pico-8 play session: hold ← + tap ❎, after a click and taps of 🅾, ❎, 🅾+❎, 🅾 in the second before t = 0

[t = 1 s] hold ← ~1s, tap ❎ ~2×
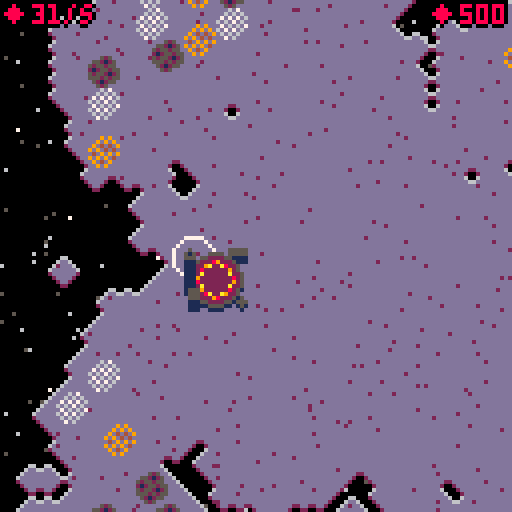
[t = 2 s] hold ← ~2s, tap ❎ ~4×
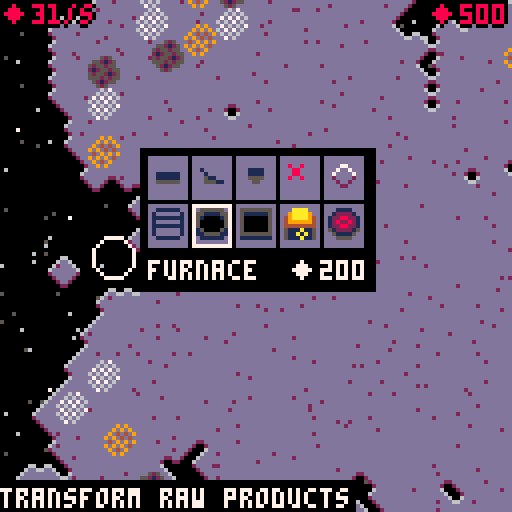
[t = 4 s] hold ← ~4s, tap ❎ ~7×
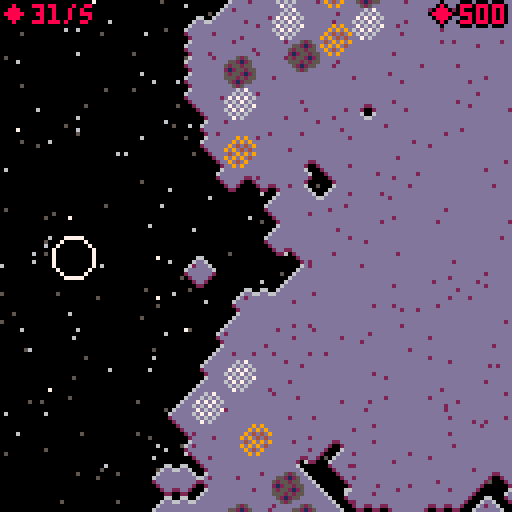
[t = 6 s] hold ← ~6s, tap ❎ ~10×
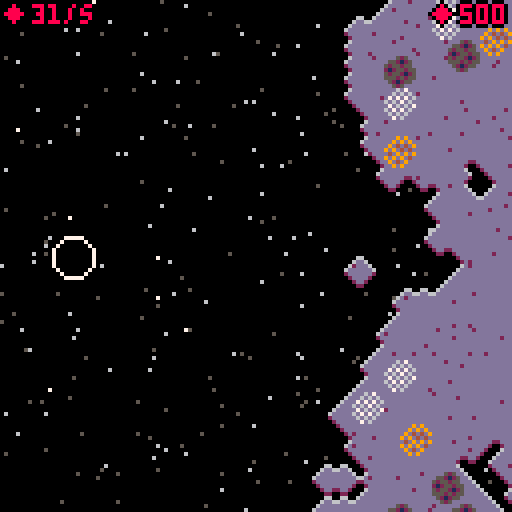
[t = 8 s] hold ← ~8s, tap ❎ ~14×
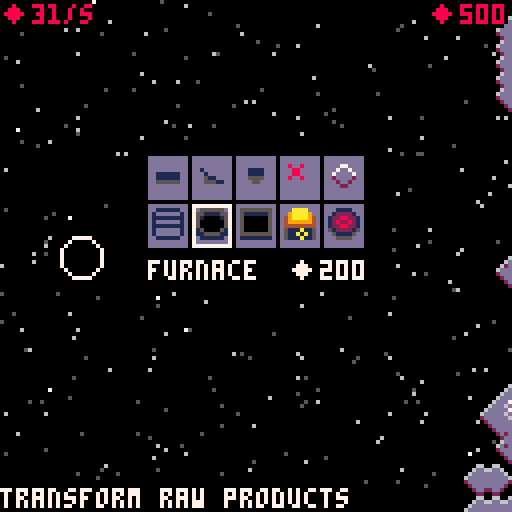

pico-8 cartridge
version 15
__lua__
--defacto
--by nusan
levelsx,levelsy,inventx,inventy,recipeindex=128,64,1,2,1
cheat,wantcheat,usemusic=false,false,true

function bignum(v1,v2)
	return shr(v1,16)+(v2 and v2 or 0)
end

stars,rando,tconv,tinser,tbridge,tminer,tmcopper,tmiron,tmoil,tfurn,tfact,tlauncher,tfield,tspace,tdel,tlargedel,textradel,tground,tselling={},{},{t=6,s="conveyor",desc="transport products",cost=bignum(5),form=true,rebuild=true},{t=10,s="inserter",desc="pick/drop products",cost=bignum(10),form=true,rebuild=true},{t=26,s="bridge",desc="go over conveyors",cost=bignum(40),form=true,rebuild=true},{t=15,s="miner",desc="exploit raw fields",cost=bignum(60),size=2},{t=50,s="miner",cost=bignum(60),size=2},{t=52,s="miner",cost=bignum(60),size=2},{t=54,s="miner",cost=bignum(60),size=2},{t=55,s="furnace",desc="transform raw products",cost=bignum(200),size=2},{t=56,s="factory",desc="combine products using recipes",cost=bignum(500),size=2},{t=84,s="launcher",desc="send rockets into space",cost=bignum(30784,381),size=4},{t=79,s="field",cost=bignum(60),size=2},{t=0,s="space"},{t=32,s="delete"},{t=32,s="delete",size=2},{t=32,s="delete",size=4},{t=32,s="ground",cost=0},{t=80,s="seller",desc="trade products against money",cost=bignum(300),size=4}
tools={{tconv,tinser,tbridge,tdel,tground},{tminer,tfurn,tfact,tselling,tlauncher}}
curtool=tools[inventy][inventx]

products={{s="oil",f=14,p=bignum(1)},{s="darkblue",p=bignum(1)},{s="articial brains",p=bignum(11160,2.5)},{s="chemical",p=bignum(100)},
					{s="raw copper",f=9,p=bignum(1)},{s="grey",p=bignum(10)},{s="raw iron",f=7,p=bignum(1)},{s="iron plates",p=bignum(5)},
					{s="advanced circuits",p=bignum(1250)},{s="copper plates",p=bignum(5)},{s="robots",p=bignum(16960,15)},{s="basic circuits",p=bignum(100)},
				  {s="processing units",p=bignum(15000)},{s="dirt",p=bignum(10)},{s="refined oil",p=bignum(5)},{s="synthetic skin",p=bignum(10000)},{s="rockets",p=bignum(30784,381)}}

recgreen,recred,recchemical,recblue,recskin,recbrain,recrobot,recrocket={output=11, spr=57, dur=1, p=bignum(1000), input={{9,2},{7,2}}},{output=8, spr=58, dur=4, p=bignum(20000), input={{11,2},{9,4},{14,4}}},{output=3, spr=60, dur=2, p=bignum(17232,0.5), input={{6,3},{14,3}}},{output=12, spr=59, dur=6, p=bignum(27232,0.5), input={{8,2},{7,6},{14,6},{3,4}}},{output=15, spr=61, dur=5, p=bignum(17232,0.5), input={{11,4},{8,1},{3,4}}},{output=2, spr=62, dur=4, p=bignum(13568,12), input={{8,4},{12,2}}},{output=10, spr=63, dur=10, p=bignum(19264,76), input={{15,3},{2,1},{11,4}}},{output=16, spr=100, dur=60, p=0, input={{10,5},{0,9},{9,6},{7,6}}}
recipes,parts={recgreen,recred,recblue,recchemical,recskin,recbrain,recrobot},{}

function addpart(txt,xx,yy,cc,dd)
	local vvx,vvy=rnd()-.5,rnd()-.5
	local sv=1/sqrt(vvx*vvx+vvy*vvy)
	add(parts, {t=txt,x=xx*4,y=yy*4,vx=vvx*sv,vy=vvy*sv,c=cc and cc or 8,d=dd and dd or 10})
end

function getdata(i,j)
	if i<0 or j<0 or i>levelsx-1 or j>levelsy-1 then
		return nil
	end
	return data[i+j*levelsx]
end

function setdata(i,j,v)
	if i<0 or j<0 or i>levelsx-1 or j>levelsy-1 then
		return
	end
	data[i+j*levelsx] = v
end

function getcoord(x,y)
	return flr(x/4),flr(y/4)
end

function island(i,j)
	return fget(mget(i,j),0)
end

function badd(b)
	return b and 1 or 0
end

function basicdraw(s,d,x,y)
 	local size = fget(s,1) and badd(fget(s,5))+1 or 0.5
	spr(s,x,y,size,size)
end

function conveypal(d)
	local c,co,cpal = d.item,d.count,d.act and pali or palo
	palt(13,true)
	pal(2,5)
	pal(cpal[1], co>0 and c or 1)
	for p=2,8 do
		pal(cpal[p], co>=p and c or 1)
	end
end

function conveydraw(s,d,x,y)
	conveypal(d)
	if(d.t==tbridge) y-=1
	if d.corner!=nil and d.corner then
		s+=16
	end
	spr(s,x-1,y-1,0.75,0.875)
	if convedit then -- and not (d.item>=0 or d.count>0) then
		--if abs(px-x-2)+abs(py-y-2)<12 or d.corner then
		if d.corner then --and d.corner then
			spr(s%16+32,x,y,0.625,0.625)
		end
		--end
	end
	pal()
end

function inserdraw(s,d,x,y)
	local c,co,cpal = d.item,d.count,d.act and pali or palo
	local notempty = c>=0 or co>0
	palt(13,true)
	pal(2,5)
	pal(cpal[1], notempty and c or 1)
	pal(cpal[2], (co>=2 or notempty) and c or 1)
	for p=3,8 do
		pal(cpal[p], co>=p and c or 1)
	end
	spr(s,x-1,y-1,0.75,0.875)
	pal()
end

function furnacedraw(s,d,x,y)
	local a,b=3,4
	if(d.act and slowflip) a,b=4,3
	if d.item>=0 and products[d.item+1].f then
		pal(a,d.item)
		pal(b,products[d.item+1].f)
	else
		pal(a,0)
		pal(b,0)
	end
	spr(s,x,y)
	pal()
	--pal(3,3)
	--pal(4,4)
end

function factorydraw(s,d,x,y)
	local a,b=9,4
	if(d.act and slowflip) a,b=4,9
	pal(a,d.counts[1]>0 and d.recipe.input[1][1] or 0)
	pal(b,d.counts[2]>0 and d.recipe.input[2][1] or 0)
	local rc=d.recipe and #d.recipe.input or 0
	if(rc>2) pal(6,d.counts[3]>0 and d.recipe.input[3][1] or 0)
	if(rc>3) pal(7,d.counts[4]>0 and d.recipe.input[4][1] or 0)
	spr(s,x,y)
	--[[pal(9,9)
	pal(4,4)
	pal(6,6)
	pal(7,7)
	]]--
	pal()
end

function minerdraw(s,d,x,y)
	spr(s,x,y)
	local h = d.act and y+1+abs(2.5-(upframe/8)%5) or y+2
	rect(x,h,x+7,h+3,1)
end

function basicget(e,i,vmax)
	if i<0 or e.item==i then
		local q=min(vmax,flr(e.count/2+0.5))
		if e.wait!=nil then
			if q>0 then
				q,e.wait=0,nil
			end
		else
			if e.count==1 then
				e.wait=true
			end
		end
		e.count-=q
		e.act=true
		return q,e.item
	end
	return 0,0
end

function basicadd(e,i,value,b)
	if e.t==tfurn and (b.t==tconv or i<0 or not products[i+1].f) then
		return 0,0
	end
	local q = 0
	if i==e.item or e.item<0 then
		q=min(e.cmax,e.count+value)-e.count
		if q>0 then
			e.count+=q
			e.item,e.act=i,true
		end
	end
	return q
end

function sellingadd(e,i,value,b)
	if b.t!=tconv then
		local v=products[i+1].p*value
		addmoney(v)
		--sfx(flr(rnd(3))+7,3)
		addpart("+"..getscoretext(v),e.x,e.y,11,10)
		return value
	end
	return 0
end

function furnaceget(e,i,vmax)
	if e.item>=0 then
		local ot=products[e.item+1].f
		if ot!=nil and i<0 or ot==i then
			local q=min(vmax,e.count)
			e.count-=q
			return q,ot
		end
	end
	return 0,0
end

function factoryadd(e,i,value,b)
	local q = 0
	if b.t!=tconv and e.recipe!=nil then
		for r=1,#e.recipe.input do
			if e.recipe.input[r][1]==i then
				q=min(e.cmax,e.counts[r]+value)-e.counts[r]
				if q>0 then
					e.counts[r]+=q
				end
				break
			end
		end
	end
	return q
end

function factoryget(e,i,vmax)
	if e.recipe!=nil then
		local ot=e.recipe.output
		if i<0 or ot==i then
			local q=min(vmax,e.count)
			e.count-=q
			return q,ot
		end
	end
	return 0,0
end

function nodrop() return 0 end
function noget() return 0,0 end

function initent(i,j)
	local nent=nil
	local s = mget(i,j)
	if fget(s,3) then
		nent,needprod={x=i,y=j,size=1,spr=s,item=-1,draw=basicdraw,canadd=nodrop,count=0},false
		if s==50 or s==52 or s==54 then
			needprod,nent.prod,nent.item,nent.cmax,nent.t,nent.draw,nent.d,nent.canget=true,12,s==50 and 4 or badd(s==52)*6,24,s==50 and tmcopper or (s==52 and tmiron or tmoil),minerdraw,nodrop,basicget
		elseif s==49 or s==51 or s==53 then
			nent.count,nent.t,nent.mine=nil,tfield,s==49 and tmcopper or (s==51 and tmiron or tmoil)
		elseif s==84 then
			needprod,nent.cmax,nent.t,nent.draw,nent.canadd,nent.canget,nent.recipe,nent.counts,nent.timer,nent.prod,nent.tick=true,9,tlauncher,basicdraw,factoryadd,noget,recrocket,{0,0,0,0},0,0,0
			add(uplaunch,nent)
		elseif s==55 then
			needprod,nent.cmax,nent.t,nent.draw,nent.canadd,nent.canget,nent.prod=true,16,tfurn,furnacedraw,basicadd,furnaceget,0
		elseif s>55 and s<64 then
			needprod,nent.cmax,nent.t,nent.draw,nent.canadd,nent.canget,nent.recipe,nent.counts,nent.prod,nent.tick=true,6,tfact,factorydraw,factoryadd,factoryget,s>56 and recipes[s-56] or nil,{0,0,0,0},0,0
		elseif s==80 then
			needprod,nent.cmax,nent.t,nent.draw,nent.canadd,nent.canget,nent.prod=true,20,tselling,basicdraw,sellingadd,noget,0
		elseif s>5 and s<14 then
			nent.cmax,nent.canget=8,basicget
			if s<10 then
				nent.t,nent.corner,nent.draw,nent.canadd=tconv,true,conveydraw,basicadd
			else
 				nent.t,nent.draw=tinser,inserdraw
			end
			add(s%2==1 and upreg or upinv, nent)
		elseif s>25 and s<30 then
			nent.cmax,nent.t,nent.draw,nent.canget=8,tbridge,conveydraw,basicget
			add(s%2==1 and upreg or upinv, nent)
			add(upbridge,nent)
		else
			nent.count=nil
		end
		if(nent.t and nent.t.size) nent.size=nent.t.size
		if(needprod) add(upprod,nent)
		add(grent,nent)
		if nent.size then
			for ui=0,nent.size-1 do
				for uj=0,nent.size-1 do
					if ui+uj>0 then
						mset(i+ui,j+uj,16)
					end
					setdata(i+ui,j+uj,nent)
				end
			end
		else
			setdata(i,j,nent)
		end
	end
	return nent
end

function initpickdrop(e)
	if e==nil then
		return
	end

	local picker,s,i,j={{s=10,x=-1,y=0},{s=11,x=1,y=0},{s=12,x=0,y=-1},{s=13,x=0,y=1}},e.spr,e.x,e.y
	for p in all(picker) do --conveyor
		local isbridge=((s-16)==p.s)
		local dist=isbridge and 2 or 1
		if s==p.s or isbridge then
			local pickloc = getdata(i+p.x*dist,j+p.y*dist)
			if pickloc and pickloc.count then
				e.pick = pickloc
			end
		end
		if s==p.s or (s+4)==p.s or isbridge then --conveyor, inserter, bridge
			local droploc = getdata(i-p.x*dist,j-p.y*dist)
			if droploc and droploc.count then
				e.drop = droploc
				if e.spr == droploc.spr then
					if droploc.corner then
						droploc.corner=false
					end
				end
			end
		end
	end
end

function sort(t,fromend,side)
	local loop,st,en,step = true,1,#t-1,1
	if(fromend) st,en,step=#t-1,1,-1
	while loop do
		loop = false
		for i=st,en,step do
			local t1,t2 = t[i],t[i+1]
			local c1=t1.x-t2.x
			if c1*side>0 then
				t[i],t[i+1],loop = t2,t1,true
			elseif c1==0 and (t1.y-t2.y)*side>0 then
				t[i],t[i+1],loop = t2,t1,true
			end
		end
	end
end

function screenup(i,j)
	local s = mget(i,j)
	if not island(i,j) then
		local up,down,left,right = island(i,j-1),island(i,j+1),island(i-1,j),island(i+1,j)
		local count = badd(up) + badd(down) + badd(left) + badd(right)
		if count < 3 then
			if up then
				s = down and 36 or (left and 1 or (right and 3 or 2))
			elseif down then
				s = left and 33 or (right and 35 or 34)
			else
				s = left and (right and 37 or 17) or badd(right)*19
			end
		elseif count ==3 then
			s = down and (up and (left and 20 or 5) or 21) or 4
		else
			s = 32
		end
	end
	mset(i,j,s)
end

function uppickdrop(b)
	for e in all(b) do
		e.act=false
	end
	for e in all(b) do
		if e.drop!=nil then
			if e.count!=nil and e.count==0 then
				e.item=-1
			end
			if e.count>0 then
				local q=e.drop.canadd(e.drop,e.item,e.count,e)
				if q>0 then
					e.count-=q
					e.act=true
				end
			end
		end

		if e.pick!=nil then
			local mq=min(e.cmax,e.count+(e.t==tbridge and 4 or 1))-e.count
			if mq>0 then
				local q,it=e.pick.canget(e.pick,e.item,mq)
				if q>0 then
					e.count+=q
					e.item,e.act=it,true
				end
			end
		end
	end
end

-- noise

function noise(sx,sy,startscale,scalemod,featstep)

	local n = {}
	for i=0,sx do
		n[i] = {}
		for j=0,sy do
			n[i][j] = 0.5
		end
	end

	local step,scale = sx,startscale
	while step>1 do
		local cscal = scale
		if(step == featstep) cscal = 1
		for i=0,sx-1,step do
			for j=0,sy-1,step do
				local c1 = n[i][j]
				n[i+step/2][j],n[i][j+step/2] = (c1+n[i+step][j])*0.5 + (rnd()-0.5)*cscal,(c1+n[i][j+step])*0.5 + (rnd()-0.5)*cscal
			end
		end
		for i=0,sx-1,step do
			for j=0,sy-1,step do
				n[i+step/2][j+step/2] = (n[i][j]+n[i+step][j]+n[i][j+step]+n[i+step][j+step])*0.25 + (rnd()-0.5)*cscal
			end
		end
		step /= 2
		scale *= scalemod
	end
	return n
end

function findplace(id,count)
	local maxcount=5000
	while count>0 and maxcount>0 do
		local ra,d=rnd(),rnd()*10
		local ca,sa=cos(ra),sin(ra)
		local x,y=levelsx/2+ca*(16+d),levelsy/2+sa*(16+d)
		if mget(x,y)==32 and mget(x+1,y)==32 and mget(x,y+1)==32 and mget(x+1,y+1)==32 then
			mset(x,y,id)
			mset(x+1,y,16)
			mset(x,y+1,16)
			mset(x+1,y+1,16)
			count-=1
		end
		maxcount-=1
	end

end

function createemptylevel()

	cleandata()

	memset(0x1000,0,0x2000)

	local cur,cur2 = noise(levelsy,levelsy,0.9,0.7,levelsy),noise(levelsy,levelsy,0.9,0.4,16)
	for i=0,levelsy-1 do
		for j=0,levelsy-1 do
			local dist = max((abs(i/levelsy - 0.5) * 2), (abs(j/levelsy - 0.5) * 2))
			mset(i+32,j,(abs(cur[i][j] - cur2[i][j])*4 - dist*dist*dist*4)>0 and 32 or 0) -- ground
		end
	end

	findplace(49,10)
	findplace(51,10)
	findplace(53,10)

	startmap(true,false)
end

onemillion=bignum(16960,15)
function addmoney(m)
	statmoney+=m
	if(cheat) return
	local neg=m<0 and -1 or 1
	money1+=neg*(abs(m)%onemillion)
	money2+=neg*((abs(m)/1000)/1000)
	if money1>=onemillion then
		money1-=onemillion
		money2+=shr(1,16)
	end
	if money1<0 and money2>0 then
		money1+=onemillion
		money2-=shr(1,16)
	end
end

function hasmoney(m)
	if(cheat) return true
	local mil=(m/1000)/1000
	return money2>mil or (money2>=mil and money1>=m%onemillion)
end

function getscoretext(val)
    local s,v = "",abs(val)
    repeat
      s = shl(v % 0x0.000a, 16)..s
      v /= 10
    until (v==0)
    if (val<0)  s = "-"..s
    return s
 end

function cleandata()
	data,grent,upprod,upreg,upinv,upbridge,uplaunch,curpal,frame,upframe,backpaste,recipeelement,laststatmoney,stats={},{},{},{},{},{},{},0,0,0,false,nil,0,{}
end

function startmap(clean,load)

	cleandata()

	if clean then
		if load then
			money1,money2,statmoney,cheat=dget(1),dget(2),0,dget(3)==1
		else
			money1,money2,statmoney,cheat=0,0,0,wantcheat
			addmoney(bignum(500))
		end
	end

	-- create entities
	for i=0,levelsx-1 do
		for j=0,levelsy-1 do
			initent(i,j)
		end
	end
	for e in all(grent) do
		initpickdrop(e)
	end

	-- invert array that need to be traversed backward
	local tmpinv={}
	for e=#upinv,1,-1 do
		add(tmpinv,upinv[e])
	end
	upinv=tmpinv

	sort(upbridge,false,1)

	-- call screen up on everything
	for i=0,levelsx-1 do
		for j=0,levelsy-1 do
			screenup(i,j)
		end
	end

	if clean then
		px,py=levelsx*2-22,levelsy*2-2
		cx,cy,lastmx,lastmy=px-64,py-64,stat(32),stat(33)
	end
end

function _init()

	cartdata("nusan_defacto")
	menuelem=dget(0)*2
	if(usemusic) music(0,500)

	poke(0x5f2d, 1)

	menuitem(1, "help", function() openhelp,helpy=true,0 end)
	--menuitem(1, "restart sim", function() startmap(false,false) end)
	menuitem(2, "new map", createemptylevel)
	menuitem(3, "load", function() if dget(0)==1 then reload() startmap(true,true) end end)
	menuitem(4, "save", function() dset(0,1) dset(1,money1) dset(2,money2) dset(3,badd(cheat)) cstore() end)
	menuitem(5, "toggle music", function() usemusic = not usemusic music(usemusic and 0 or -1,500) end)

	for i=1,300 do
		add(stars,{x=rnd(128),y=rnd(128),c=rnd(100)>96 and 7 or rnd(2)+5})
	end

	for i=0,1023 do
		rando[i]=rnd(100)>60 and rnd(16) or 0
	end
	cx,cy,px,py=0,0,0,0
	cleandata()
end

function build(enttype,ni,nj,show,sprite)
	if enttype.cost then
		addmoney(-enttype.cost)
		if show and enttype.t!=32 then addpart("-"..getscoretext(enttype.cost),ni,nj) sfx(flr(rnd(3)+1),2) end
	end
	if enttype==tconv or enttype==tinser or enttype==tbridge then
		sprite+=lastdir
	end

	if enttype.size then
		for ui=0,enttype.size-1 do
			for uj=0,enttype.size-1 do
				mset(ni+ui,nj+uj,enttype.t==32 and 32 or 16)
			end
		end
	end
	mset(ni,nj,sprite)

	local size,nent=enttype.size and enttype.size or 1,initent(ni,nj)
	if nent!=nil then
		initpickdrop(nent)
	end
	for ui=-2,size+1 do
		for uj=-2,size+1 do
			screenup(ni+ui,nj+uj)
			initpickdrop(getdata(ni+ui,nj+uj))
		end
	end

	sort(upreg,true,1)
	sort(upbridge,false,1)
	sort(uplaunch,false,1)
	sort(upinv,true,-1)
	backpaste=false
end

function destroy(previous,enttype,ni,nj,show)
	addmoney(previous.t.cost)
	if(previous.recipe) addmoney(previous.recipe.p)
	if show then addpart("+"..getscoretext(previous.t.cost),ni,nj,11) sfx(4) end

	setdata(ni,nj,nil)
	if enttype.size!=nil then
		for ui=0,enttype.size-1 do
			for uj=0,enttype.size-1 do
				setdata(ni+ui,nj+uj,nil)
			end
		end
	end

	for dd=1,6 do
		del(({grent,upprod,upreg,upinv,upbridge,uplaunch})[dd],previous)
	end
	--[[
	del(grent,previous)
	del(upprod,previous)
	del(upreg,previous)
	del(upinv,previous)
	del(upbridge,previous)
	del(uplaunch,previous)
	]]
	if previous.corner!=nil then
		if previous.drop!=nil and previous.drop.corner!=nil then
			if previous.drop.spr==previous.spr then
				previous.drop.corner=true
			end
		end
	end

	local size=enttype.size and enttype.size or 1
	for ui=-2,size+1 do
		for uj=-2,size+1 do
			local e=getdata(ni+ui,nj+uj)
			if e!=nil and previous!=nil then
				if(e.drop==previous) e.drop=nil
				if(e.pick==previous) e.pick=nil
			end
		end
	end

	local btype=enttype.t
	if previous.draw==minerdraw then
		enttype,btype=tfield,previous.spr-1
		addmoney(tfield.cost)
	end
	build(enttype,ni,nj,false,btype)
	backpaste=false
end

lasti,lastj,lastmx,lastmy,lastmb1,lastmb2,last4,last5,press,openmenu,openinvent,showinventcursor,openrecipe,recipeelement,lastdir,openhelp,helpy=-100,-100,-100,-100,false,false,false,false,false,true,false,false,false,nil,0,false,0

function trybuild(enttype,i,j,canreb)
	if stat(0)>2020 then
		return
	end
	local marge = enttype.size==nil and 1 or enttype.size
	if i>0 and j>0 and i<levelsx-marge and j<levelsy-marge then
		local previous=getdata(i,j)
		if enttype.t==15 then
			if previous!=nil and previous.mine then
				if hasmoney(enttype.cost) then
					destroy(previous,enttype,previous.x,previous.y,false)
					build(previous.mine,previous.x,previous.y,true,previous.mine.t)
				else
					sfx(6)
				end
			end
		else
			if enttype.size!=nil then
				for ui=0,enttype.size-1 do
					for uj=0,enttype.size-1 do
						if(previous==nil) previous=getdata(i+ui,j+uj)
					end
				end
			end
			if previous!=nil then
				if canreb and previous.t.rebuild!=nil and previous.t==enttype then
					destroy(previous,enttype,i,j,false)
				else
					sfx(6)
				end
			else
				if hasmoney(enttype.cost) then
					build(enttype,i,j,true,enttype.t)
				else
					sfx(6)
				end
			end
		end
	end
end

function _update()

	mx,my=stat(32),stat(33)

	local mb1,mb2,b4,b5=band(stat(34),1)>0,band(stat(34),2)>0,btn(4),btn(5)
	press=mb1 or b4
	local press2,waspress,waspress2 = mb2 or b5,lastmb1 or last4,lastmb2 or last5
	local pressframe=press and not waspress

	if openmenu then
		local mcount,prevelem=2+dget(0),menuelem
		if(btnp(2)) menuelem = (menuelem+(mcount-1))%mcount
		if(btnp(3)) menuelem = (menuelem+1)%mcount

		local mouseclic=false
		if mx>37 and mx<96 then
			for i=1,mcount do
				local h=80+i*13
				if my>h-10 and my<h+2 then
					if lastmx!=mx or lastmy!=my then
						menuelem=i-1
					end
					mouseclic=lastmb1 and not mb1
				end
			end
		end

		if last4 and not b4 or mouseclic then
			sfx(11)
			if menuelem<2 then
				wantcheat,openhelp,helpy=menuelem==1,true,0
				createemptylevel()
			else
				--reload()
				startmap(true,true)
			end
			menuitems,openmenu=nil,false
		end
		if(menuelem!=prevelem) sfx(12)
		lastmb1,lastmb2,last4,last5,lastmx,lastmy = mb1,mb2,b4,b5,mx,my
		return
	elseif openhelp then
		openhelp=press or not waspress
		local movedmouse=lastmx!=mx or lastmy!=my
		if(btn(2) or (movedmouse and my<28)) helpy-=2
		if(btn(3) or (movedmouse and my>100)) helpy+=2
		helpy=min(max(0,helpy),108)
		lastmb1,last4,lastmx,lastmy = mb1,b4,mx,my
		return
	end

	if upframe%30==0 then
		stats[flr(upframe/30)%16+1]=statmoney*0.0625
		laststatmoney,statmoney=0,0
		for i=1,#stats do
			laststatmoney+=stats[i]
		end
	end

	upframe+=1
	if upframe%2==0 then
		curpal=(curpal+1)%8
	end

	slowflip=flr(upframe/12)%2==0

	pressinsert = press and (curtool==tinser or curtool==tbridge)

	local s,isc,previnvx,previnvy,prevrec,lasttool,forcemoved = 4,false,inventx,inventy,recipeindex,curtool,false
	if openinvent then
		if(btnp(0)) inventx-=1
		if(btnp(1)) inventx+=1
		if(btnp(2)) inventy-=1
		if(btnp(3)) inventy+=1
		--inventy=(inventy-1)%#tools+1
		--inventx=(inventx-1)%#tools[inventy]+1
		inventx,inventy=(inventx-1)%5+1,(inventy-1)%2+1
		curtool=tools[inventy][inventx]
		if(lasttool!=curtool) inventmoved=true
	elseif openrecipe then
		if(btnp(2)) recipeindex-=1
		if(btnp(3)) recipeindex+=1
		recipeindex=(recipeindex-1)%7+1--#recipes
	else
		local newdir,npx,npy=lastdir,px,py
		if btnp(0) then npx-=s isc=true newdir=1 end
		if btnp(1) then npx+=s isc=true newdir=0 end
		if btnp(2) then npy-=s isc=true newdir=3 end
		if btnp(3) then npy+=s isc=true newdir=2 end
		if isc then
			if pressinsert then
				forcemoved,lastdir=true,newdir
			else
				px,py=flr(npx/4)*4+2,flr(npy/4)*4+2
			end
		end
		showinventcursor,inventmoved=false,false
	end

	if mx!=lastmx or my!=lastmy or lastmb1 and not mb1 then -- also active when releasing mouse button 1, to fix when moving inserters
		if openinvent then
			local nty,ntx = flr((my-40)/12)+1,flr((mx-37)/11)+1
			if nty>0 and nty<=2 then --#tools
				if ntx>0 and ntx<=5 then --#tools[nty]
					inventy,inventx=nty,ntx
				end
			end
			showinventcursor=true
		elseif openrecipe then
			local nty=flr((my-32)/10)+1
			if abs(14-mx+3)<6 then
				if nty>0 and nty<=7 then --#recipes
					recipeindex=nty
				end
			end
			showinventcursor=true
		end
		if pressinsert then
			local diffx,diffy=mx+cx-px,my+cy-py
			if diffx!=0 or diffy!=0 then
				newdir = abs(diffx)>abs(diffy) and badd(diffx<0) or badd(diffy<0)+2
				if newdir!=lastdir then
					forcemoved,lastdir=true,newdir
				end
			end
			lastmx,lastmy=mx,my
		else
			px,py,lastmx,lastmy=mx+cx,my+cy,mx,my
		end
	end

	if previnvx!=inventx or previnvy!=inventy or prevrec!=recipeindex then
		sfx(flr(rnd(3))+7)
	end

	local ni,nj=getcoord(px,py)
	local hasmoved = lasti!=ni or lastj!=nj

	if openinvent then
		if pressframe or waspress2 and not press2 and inventmoved then
			openinvent = false
			sfx(10)
		end
	elseif openrecipe then
		if pressframe then
			openrecipe=false
			if recipeelement then
				local nrec=recipes[recipeindex]
				if nrec!=recipeelement.recipe then
					local moneyreq = nrec.p - (recipeelement.recipe and recipeelement.recipe.p or 0)
					if hasmoney(moneyreq) then
						addmoney(-moneyreq)
						recipeelement.count,recipeelement.tick=0,0
						for i=1,#recipeelement.counts do
							recipeelement.counts[i] = 0
						end
						recipeelement.recipe=nrec
						mset(recipeelement.x,recipeelement.y,nrec.spr)
						sfx(5)
					else
						openrecipe=true
						sfx(6)
					end
				end
			end
		end
	else
		local curd,badtool=getdata(ni,nj),curtool==tdel or curtool==tground
		if not badtool and curd!=nil and curd.t==tfact and not waspress then
			if press then
				openrecipe,recipeelement=true,curd
				for i=1,7 do --#recipes
					if recipes[i]==curd.recipe then
						recipeindex=i
					end
				end
				sfx(10)
			end
		else
			if press then
				--if curtool.form!=nil then
				if curtool==tconv or curtool==tdel then
					local bx,by=lasti,lastj
					repeat
						local prevx,prevy=bx,by
						if abs(bx-ni)>abs(by-nj) then
							if bx>ni then bx-=1 end
							if bx<ni then bx+=1 end
						else
							if by>nj then by-=1 end
							if by<nj then by+=1 end
						end
						if curtool==tconv then
							if not waspress then
								trybuild(curtool,bx,by,true)
							end
							if hasmoved then

								if(bx-prevx>0) lastdir=0
								if(bx-prevx<0) lastdir=1
								if(by-prevy>0) lastdir=2
								if(by-prevy<0) lastdir=3

								trybuild(curtool,prevx,prevy,true)
								if curtool==tconv then trybuild(curtool,bx,by,false) end
							end
						elseif not waspress or hasmoved then
							local previous=getdata(prevx,prevy)
							if previous!=nil and previous.t!=tfield then
								destroy(previous,({tdel,tlargedel,nil,textradel})[previous.size and previous.size or 1],previous.x,previous.y,true)
							end
						end
					until bx==ni and by==nj

				elseif not waspress or hasmoved or forcemoved then
					trybuild(curtool,lasti,lastj,true)
				end
			end
		end
	end
	if press2 and not waspress2 then
		if openrecipe then
			openrecipe=false
		else
			openinvent=not openinvent
		end
		sfx(10)
	end
	--openinvent=b5

	lastmb1,lastmb2,last4,last5,lasti,lastj = mb1,mb2,b4,b5,ni,nj

	if not openrecipe then
		if cx>px-20 then cx-=2 backpaste=false end
		if cx<px-108 then cx+=2 backpaste=false end
		if cy>py-20 then cy-=2 backpaste=false end
		if cy<py-108 then cy+=2 backpaste=false end
	end

	local step = upframe%8
	if step==0 then

		-- production
		for e in all(upprod) do
			if e.prod!=nil then
				if e.recipe!=nil then
					local isok=true
					for r=1,#e.recipe.input do
						if e.recipe.input[r][2]>e.counts[r] then
							isok=false
							break
						end
					end
					e.act=false
					if isok then
						if e.count<e.cmax then
							e.tick+=1
							e.act=true
							if e.tick>=e.recipe.dur then
								e.tick=0
								for r=1,#e.recipe.input do
									local input=e.recipe.input[r]
									e.counts[r]-=input[2]
								end
								e.count+=1
								--e.recipe.stat+=1
							end
						end
					end
				else
					local q = min(e.cmax,e.count+e.prod)-e.count
					if q>0 then
						e.count+=q
						e.act=true
					else
						e.act=false
					end
					if e.count==0 then
						e.item=-1
					end
				end
			end
		end

	--elseif step==8 then
		uppickdrop(upreg)
	elseif step==4 then
		uppickdrop(upinv)
	end

	for e in all(uplaunch) do
		if e.timer<=0 then
			if e.count>0 then
				e.count-=1
				e.timer=140
			end
		else
			e.timer-=1
			if e.timer==1 then
				sellingadd(e,16,1,e)
			end
		end
	end

end

function dtex(s,x,y,c,f)
	f=f and f or 0
	print(s,x-1,y,f)
	print(s,x+1,y,f)
	print(s,x,y-1,f)
	print(s,x,y+1,f)
	print(s,x,y,c)
end

function drawtool(tool, x,y,dir)

	local cstr,offx,offy=tool.t,0,0
	if fget(cstr,2) then
		if(tool==tground) cstr=18
		if(tool==tdel) cstr=47
		cstr+=dir
		offx,offy=-1,-1
		if(tool==tbridge) offy=-2
		if tool.form then
			pal(2,5)
			for p=1,8 do
				pal(palo[p],1)
			end
		end
	else
		pal(3,0)
		pal(4,0)
	end
	local size=tool.size==4 and 2 or 1
	spr(cstr,x+offx,y+offy,size,size)
	pal()
end

menuitems={}

function drawcross(x,y)
	line(x-2,y,x+2,y,7)
	line(x,y-2,x,y+2,7)
end

function _draw()

	pal()
	cls()
	if openmenu then

		if frame%8==0 and rnd()>0.25 then
			add(menuitems,{x=-8,y=16,vy=0,t=64+({0,2,3,4,6,7,8,9,10,11,12,14,15})[flr(rnd(13))+1]})
		end

		for i=1,#stars do
			local s=stars[i]
			local d=((s.y+frame)%128)/128
			pset(s.x,130-d*d*130,s.c)
		end

		for i=8,11 do
			pal(i,(i%4+4-flr(frame))%4<3 and 13 or 5)
		end

		for i=0,16 do
			spr(120+i%3,i*8,24)
			spr(123+i%3,i*8-4,70)
		end

		pal()
		palt(0,false)
		palt(13,true)
		for i=#menuitems,1,-1 do
			local m=menuitems[i]
			spr(m.t,m.x-4,m.y+2)
			m.x+=(m.y<20 and 1 or -1)
			if m.y<20 then
				if m.x>132 then
					m.y=62
				end
			else
				if m.x<-4 then
					del(menuitems,m)
				end
			end
		end

		pal()
		spr(88,44,40+sin(frame/100)*5-0.01,6,2)

		rectfill(40,4,90,12,1)
		dtex("nusan - 2018",42,6,6)

		local str={"new map","new sandbox"}
		if dget(0)==1 then add(str,"load game") end
		for i=1,#str do
			local h=80+i*13
			rect(37,h-9,96,h+1,1)
			dtex(str[i],46,h-6,menuelem+1==i and 6+flr(frame/10)%2 or 13,1)
		end
		frame+=1
	elseif openhelp then
		----[[ -- helping
		palt(13,true)
		local helplines,y={94,"you are cr_xu39d","a commander robot newly arrived","on asteroid as_f53bz."
		,82,"your goal is to exploit and","transform raw resources to","construct rockets full of robots","and continue to conquer","the galaxy"
		,84,"to build new equipment, you will","need money. you can gain money","by inserting your products into","a trading station."
		,80,"put miners on raw fields, use","inserters and bridges to put","products on conveyor belts.","cook raw resources in furnaces","and combine products in","factories by setting a recipe."
		,102},-helpy
	  for i=1,#helplines do
			local line=helplines[i]
			if type(line)=="number" then
				spr(line,56,y+4,2,2)
				y+=24
			else
		    print(line,64-#line*2,y,6)
				y+=6
			end
	  end
		--]]
	end

	if openmenu or openhelp then
		drawcross(mx,my)
		return
	end

	local scrx,scry=getcoord(cx,cy)
	scrx-=3
	scry-=3
	local scrxmax,scrymax=scrx+35,scry+35

	if backpaste then
		memcpy(0x6000,0x3e00,0x2000)
		camera(cx,cy)
	else

		for st in all(stars) do
			pset(st.x,st.y,st.c)
		end

		camera(cx,cy)

		rect(0,0,levelsx*4,levelsy*4,1)

		-- draw backgrounds
		for j=scry,scrymax do
			for i=scrx,scrxmax do
				local i4,j4=i*4,j*4
				local s = mget(i,j)
				if s!= 0 then
					if fget(s,2) then
						rectfill(i4,j4,i4+3,j4+3,13)
						local tr=rando[i%32+(j%32)*32]
						if tr>0 then
							pset(i4+tr%4,j4+flr(tr/4),2)
						end
					else
						if not fget(s,4) then
							local size = fget(s,1) and badd(fget(s,5))+1 or 0.5
							spr(s,i4,j4,size,size)
						end
					end
				end
			end
		end
		memcpy(0x3e00,0x6000,0x2000)
		backpaste = true
	end

	local cursorx,cursory=px,py
	if lastmb1 and pressinsert then
		cursorx,cursory=mx+cx,my+cy
	end
	circ(cursorx,cursory,5,7)

	palo,pali={1,5,2,6,4,8,3,7},{}
	for p=1,8 do
		pali[p],palo[p]=(curpal+palo[p]+3)%4+3+(p%2)*4,(palo[p]+3)%4+3+(p%2)*4
	end
	convedit=curtool==tconv
	for j=scry,scrymax do
		for i=scrx,scrxmax do
			local s = mget(i,j)
			if s!=0 and s!=32 then
				if fget(s,4) then
					local d=getdata(i,j)
					d.draw(s,d,i*4,j*4)
				end
			end
		end
	end
	pal()
	for i=3,8 do pal(i,1) end
	for b in all(upbridge) do
		if b.x>=scrx and b.x<=scrxmax and b.y>=scry and b.y<=scrymax then
			conveypal(b)
			local bx1,by1,bx2,by2,s,m=-7,0,3,0,42,false
			if b.spr>27 then
				bx1,by1,bx2,by2,s=-2,-7,-2,2,44
			end
			if b.spr%2==1 then
				bx1,bx2,by1,by2,m=bx2,bx1,by2,by1,true
			end
			spr(s,b.x*4+bx2,b.y*4+by2,1,1,m,b.spr==29)
			spr(s+1,b.x*4+bx1,b.y*4+by1,1,1,m,b.spr==29)
		end
	end
	pal()
	for b in all(uplaunch) do
		if b.timer>0 then
			local lval = (140-b.timer)*0.1+0.2
			local bx,by=b.x*4,b.y*4+12-lval*lval
			for p=1,10 do
				circfill(bx+6+rnd(4),by+rnd(4),badd(p<=5)*2+rnd(7),p>5 and 10 or 9)
			end
			spr(82,bx,by-19,2,2)
		end
	end

	local curd,us=getdata(getcoord(px,py)),mget(lasti,lastj)
	local showtool=us==32 or curtool==tground

	local showrotation = curtool.form and (not curd or curd.t==curtool)
	if showrotation then
		local df=abs(flr(upframe/4)%8-4)
		local tmpa={5+df,-8-df,-2,-2}
		for b=1,4 do
			local iscurdir=b-1==lastdir
			if iscurdir or press then
				pal(6,iscurdir and 7 or 12)
				spr(111+b,tmpa[b]+lasti*4,tmpa[(b+1)%4+1]+lastj*4)
			end
		end
		pal()
	end

	if curd!=nil then
		if(not showrotation or not press) rect(curd.x*4-1,curd.y*4-1,curd.x*4+curd.size*4,curd.y*4+curd.size*4,12)
		if(curtool.t==15 and curd.mine) showtool=true
		--if(curd.t==curtool) showtool=true
		--showtool=true
	elseif press then
		local cts=(curtool and curtool.size) and curtool.size or 1
		rect(lasti*4-1,lastj*4-1,lasti*4+cts*4,lastj*4+cts*4,8)
	end
	if showtool then
		palt(13,true)
		drawtool(curtool,lasti*4,lastj*4, curtool.form and lastdir or 0)
	end

	--line(px-2,py,px+2,py,7)
	--line(px,py-2,px,py+2,7)
	--[[
	local cursorx,cursory=px,py
	if lastmb1 and pressinsert then
		cursorx,cursory=mx+cx,my+cy
	end
	circ(cursorx,cursory,5,7)
	--spr(116,cursorx,cursory)
	]]

	for p in all(parts) do
		dtex(p.t,p.x,p.y,p.c)
		p.d-=1
		p.x+=p.vx
		p.y+=p.vy
		if p.d<=0 then
			del(parts,p)
		end
	end

	camera()

	if openinvent then
		rectfill(35,37,93,72,0)
		for j=1,2 do -- #tools
			for i=1,5 do --#tools[j]
				local ct=tools[j][i]
				local tx,ty=27+i*11,28+j*12
				rectfill(tx-1,ty-1,tx+8,ty+9,13)
				if not ct.size then tx+=2 ty+=2 end
				if ct==tlauncher then
					spr(86,tx,ty)
				elseif ct==tselling then
					spr(14,tx,ty)
				else
					drawtool(ct,tx,ty,0)
				end
			end
		end
		local tx,ty=27+inventx*11,28+inventy*12
		rect(tx-1,ty-1,tx+8,ty+9,7)
		dtex(curtool.s,37,65,7)
		if curtool.cost!=nil then
			local pctool=getscoretext(curtool.cost)
			if(curtool.cost>30) pctool=sub(pctool,0,#pctool-6).."m"
			dtex("◆"..pctool,84-#pctool*4,65,7)
		end
		if curtool.desc then
			rectfill(1,120,#curtool.desc*4,128,0)
			dtex(curtool.desc,0,122,7)
		end
	elseif openrecipe then
		rectfill(12,30,114,101,0)
		rectfill(24,31,115,100,1)
		palt(13,true)
		for i=1,7 do --#recipes
			local ct=recipes[i]
			local tx,ty,proditem=14,i*10+22,ct.output
			if i==recipeindex then
				palt(13,false)
				rectfill(tx-1,ty-1,tx+9,ty+8,13)
				spr(46,tx+10,ty)
				palt(13,true)
				print(products[proditem+1].s,30,33,proditem)
				local cc=hasmoney(ct.p) and 13 or 8
				rect(29,42,66,50,cc)
				print("◆"..getscoretext(ct.p),30,44,cc)
				print("duration:"..ct.dur,70,44,13)
				print("ingredients:",29,54,13)
				for r=1,#ct.input do
					local input=ct.input[r]
					local spx,spy=29,52+r*10
					spr(input[1]+64,spx,spy-1)
					print(products[input[1]+1].s.." "..input[2],spx+9,spy,input[1])
				end
			end
			spr(proditem+64,tx,ty)
			--print(products[ct.output+1].s,tx,ty,i==recipeindex and 13 or 7)
		end
		pal()
	else
		if curd!=nil then
			local py,ps=curd.recipe and 110 or 118,curd.t.s
			rectfill(0,py,128,128,1)
			rectfill(0,py,128,py,0)
			if(curd.mine) ps=ps.." of "..products[curd.spr==49 and 5 or (curd.spr==51 and 7 or 1)].s
			dtex(ps,2,py+3,13)
			local proditem=curd.recipe and curd.recipe.output or curd.item
			local pro=products[proditem+1]
			if pro then
				if(proditem==16) proditem=23
				print(pro.s..":"..curd.count.."/"..curd.cmax,44,py+3,proditem)
				palt(0,false)
				palt(13,true)
				spr(proditem+64,34,py+2)
				if curd.recipe then
					local percent,ri=(curd.tick + badd(curd.act)*(upframe%8)/8)/curd.recipe.dur,curd.recipe.input
					rectfill(1,py+13,percent*30+1,py+13,proditem)
					rect(1,py+12,31,py+14,0)
					for r=1,#ri do
						local input,spx=ri[r],34+(r-1)*(#ri>3 and 24 or 32)
						spr(input[1]+64,spx,py+10)
						print(""..curd.counts[r].."/"..input[2],spx+9,py+11,input[1])
					end
				end
				pal()
			elseif curd.t==tfact then
				dtex("- no recipe selected",33,py+3,13)
			end
		end
	end

	if showinventcursor then
		drawcross(lastmx,lastmy)
	end

	if not cheat then
		local score=getscoretext(money1)
		if money2!=0 then
			for i=1,6-#score do
				score="0"..score
			end
			score=getscoretext(money2)..score
		end
		dtex("◆"..score,119-#score*4,1,8)
	end
	dtex("◆"..getscoretext(laststatmoney).."/s",0,1,8)
	--[[for i=1,#stats do
		dtex(getscoretext(stats[i]),32,i*8-8,12)
	end]]

	local ram=stat(0)
	if ram>1900 then
		rectfill(0,0,63,5,0)
		print("ram warning:"..flr(ram),0,0,ram>2020 and frame%2+8 or 7)
	end
	-- tmp
	--[[if false then
		--dtex(curtool.s,80,0,8)
		print("cpu "..stat(1),0,8,8)
		print("ram "..stat(0),0,14,8)
	end]]

	--previzmap()

	frame+=1
end
__gfx__
00000000ddd200002dd200002ddd0000dddd00002ddd0000000000000000000000390000004a000000000000000000000025000008000000ddaaaadd01111110
00000000dd2000000220000002dd0000dddd000002dd00000000000000000000004a0000003900003dddd0000dddd4000226d00007ddd000d9aaaa9d10000001
00000000d200000000000000002d0000d22d000006dd00003456340043654300005700000068000004ddd0000ddd5000027dd000026dd00049aaaa9411111111
00000000200000000000000000020000200200006ddd00009a789a00a987a90000680000005700000256d0000d762000028dd000025dd0004999999410000001
000000000000000000000000000000000000000000000000222222002222220000390000004a0000022278009822200009ddd0000224d0004444444411111111
0000000000000000000000000000000000000000000000000000000000000000004a00000039000000000000000000000a000000002300005111a11510000001
0000000000000000000000000000000000000000000000000000000000000000002200000022000000000000000000000000000000000000511a1a1510000001
00000000000000000000000000000000000000000000000000000000000000000000000000000000000000000000000000000000000000005111a11501111110
00000000600000000077000000060000ddd2000060060000000000000000000000000000004a0000000000000000000000000000000000000000890000800000
00000000d600000007dd7000006d0000dd200000d66d000000000000000000000000000000390000000000000000000000390000006800000089550000900000
00000000d20000007dddd700002d0000dd600000dddd0000005634004365000000570000006800000345600006543000004a0000005700008955000000800000
00000000200000002dddd20000020000ddd60000dddd000000789a00a9870000006800000057000009a78000087a900000570000004a00005500000000900000
000000000000000002dd200000000000000000000000000000222200222200000039000000220000022220000222200000680000003900000000000000800000
0000000000000000002200000000000000000000000000000000000000000000004a000000000000002200000022000000220000002200000000000000900000
00000000000000000000000000000000000000000000000000000000000000000022000000000000000000000000000000220000002200000000000000800000
00000000000000000000000000000000000000000000000000000000000000000000000000000000000000000000000000000000000000000000000000000000
dddd00006000000000000000000600002dd20000600600000e00000000e00000000000000000000003400000000007800000000000000000d000000080080000
dddd0000d600000000000000006d000002200000d66d00000ee000000ee00000eee000000e00000002256000000562200002300002300000dd00000008800000
dddd0000dd6000000660000006dd000006600000d22d00000e00000000e000000e000000eee0000000022780034220000002400002400000ddd0000008800000
dddd0000ddd600006dd600006ddd00006dd60000200200000000000000000000000000000000000000000220022000000025000000250000dddd000080080000
0000000000000000000000000000000000000000000000000000000000000000000000000000000000000000000000000026000000260000dddd000000000000
0000000000000000000000000000000000000000000000000000000000000000000000000000000000000000000000000270000000027000ddd0000000000000
0000000000000000000000000000000000000000000000000000000000000000000000000000000000000000000000000280000000028000dd00000000000000
0000000000000000000000000000000000000000000000000000000000000000000000000000000000000000000000000000000000000000d000000000000000
00000000ddd9d9ddd111111dddd6d7ddd111111dddd525ddd111111dd555555d55555555bbbbbbbb88888888cccccccc33333333ffffffff22222222aaaaaaaa
00000000dd9d9d9d1d9d9d91dd6d6d6d1d6d6d61d552125d155212515511115551111115b111111b81111118c111111c31111113f111111f21111112a111111a
00000000d9d4d4d919d4d4d1d7d7d7d617d7d7d15255255d125525515143431554444445b444999b84449998c444999c34449993f444999f24449992a444999a
000000009d9d4d4d1d9d4d416d6d7d6d1d6d7d6121255255112552515434343554444445b444999b84449998c444999c34449993f444999f24449992a444999a
00000000d4d9d9d914d9d9d1d7d6d6d717d6d6d152552125125521215343434554444445b444999b84466998c666777c34449993f446699f24449992a446699a
000000009d9d9d4d1d9d9d416d7d7d6d1d7d7d6155525255155252511534345154444445b444999b86666668c666777c34449993f666666f24449992a666666a
00000000d9d4d9dd19d4d9d1d6d6d6dd16d6d6d1d521255d152125511155551155555555bbbbbbbb88888888cccccccc33333333ffffffff22222222aaaaaaaa
00000000dd9d9dddd111111ddd7d6dddd111111ddd525dddd111111dd111111d1111111111111111111111111111111111111111111111111111111111111111
d111111d00000000ddddddddd111111dddd44ddd00000000ddd66dddddd77ddddddd222dddd99ddddddffddddddd111ddddd111d00000000d111111ddd2222dd
1166661100000000d22dd22d11666611d444444400000000d6666666dd7777dd88829992dd9999dddddffdddbbb13331ccc166610000000011666611d24fff2d
15500661000000002222322215533661424424240000000065665656d676767d89882222d494949ddd1aa1ddb3bb1111c6cc111100000000155ee66124ff77f2
15000061000000002222232215333361244244220000000056656655166767678989898814494949d24aa42db3b3b3bbc6c6c6cc0000000015eeee6124ff77f2
15000061000000003322232315333361222424210000000055565651d166767689898898d144949421d44d12b3b3bb3bc6c6cc6c0000000015eeee6124fffff2
155006610000000013322331155336611244221d000000001566551ddd16666189898988dd144441d2d22d2db3b3b3bbc6c6c6cc00000000155ee661224fff42
1155551100000000d113331d11555511d12221dd00000000d15551ddddd1661d28888882ddd1441ddd1221dd1bbbbbb11cccccc10000000011555511d224442d
d111111d00000000ddd111ddd111111ddd111ddd00000000dd111ddddddd11ddd222222ddddd11dddd1dd1ddd111111dd111111d00000000d111111ddd2222dd
5d5d5d5ddaaaaadd0000000ee0000000d5ddddddddd55555dd1111ddddddeddd00000000000000000000000000000000000000000000000000000000077f5000
dddddddd9aaaaa9d000000eeee000000515ddd5555d55555d122221dddde8edd0000111000000000000000000000000000000000000000000000000077fff500
5dd999d49aaaaa94000000e88e000000555d55222255111112288221dde888ed0001999110000000000000000000000000000000000000000000000077fff500
dda999a49aaaaa9400000e8888e00000111522289222511112822821dd67776d00018819910000000000001100000000000100000000000000000007557ff510
5d5aaa549aaaaa940000062882600000111229a22a8225dd12288221dd67776d00018811191000000000019910000000001910000000000000000007155f5110
dd51115499999994000006722760000011128222222925dd51222215dd67776d0001881001910000000019110000000000181000000000000000007fffff5110
5d5111544444444400000677776000001112a222222a225dd511115dd6656566000188100181011000019100000000000018100000000000000005fffff51110
d9999955111111150000067777600000111922222222825ddd5555ddddd565dd000188100181199100018110011100001118910001100000000000555f511110
a99999a5111a11150000067777600000111822222222925dd111111ddddddddd000188100181911910018881199910019918100019910000000000ff55116650
5aaaaa1511a1a11500007677776700001112a222222a225d17676761dddddddd0001881001818888111181100111911911181001911910000000005551167651
511111151a111a150007667777667000155592222228251d111111116dddd66d0001881118118111188181000188811810181001811810000656000001166551
5111111511a1a1150000067777600000155528a22a9225dd17676761566dd66d0001881881018118111181001811811811181111811810000005660000155511
51111115111a11150000067777600000d55522298222515d167676715556666d0001888110001881000181001888881188118881188100000656666000111111
51111115111111150000016776100000d11155222255155511111111ddddd66d0000111000000110000010000111110011001110011000000506555601111651
d555555d111111150000015665100000d11111555511d15116767671ddddd66d0000000000000000000000000000000000000000000000000065005561116511
dddddddd5555555d0000005665000000d111dd1111dddd1dd111111dddddd66d0000000000000000000000000000000000000000000000000050000555165111
000100000001000000000000000110007777000000000000d555555ddddd666d00ab89ab89ab89ab89ab89000098ba98ba98ba98ba98ba000000000000000000
00161000001610000000000000166100777000000000000055111155ddd6d66d09ab89ab89ab89ab89ab89a00a98ba98ba98ba98ba98ba900000000000000000
00166100016610000111111001666610777700000000000051767615d665d66d89ab89ab89ab89ab89ab89abba98ba98ba98ba98ba98ba980000000000000000
001666101666100016666661166666617077700000000000576767666555d66d8955500000005550000555abba55500005550000000555980000000000000000
00166610166610000166661001111110000700000000000056767675ddddd66d85515500000551550055155bb551550055155000005515580000000000000000
00166100016610000016610000000000000000000000000015676751ddddd55d85111511111511151151115bb511151151115111115111580000000000000000
00161000001610000001100000000000000000000000000011555511dddddddd1551551111155155115515511551551155155111115515510000000000000000
000100000001000000000000000000000000000000000000d111111ddddddddd0155511111115551111555100155511115551111111555100000000000000000
00000000003102020201010101010101010101010102020101010101010101010101010101010102807070707070020202029002020202020202020202020202
028080a00101b090800202609080a180801200222222220000000000000000000000000000000000000000000000000000000000000000000000000000000000
000000222232020202c0d1d1c0c0d1d1c0c0d1d1c00202d0c1c1d0d0c1c1d0d0c1c1d0d0c1c1d002800202020202020202029002020202020202020202020202
028080a0a301b090800202d002808070800251020202021100000000000000000000000000000000000000000000000000000000000000000000000000000000
00003180707070707070707070707070707070707002707070707070707070707070707070707070700202020202020202029070026060606060606080020202
028080a10101a19080a0b301b1808002800202020202021100000000000000000000000000000000000000000000000000000000000000000000000000000000
00003180414242500270707070707070707070707070707070707070707070707070707070707002020202020202020202020202029002020202028080020202
029080a1a301a19080a10101b0808002800202020202021100000000000000000000000000000000000000000000000000000000000000000000000000000000
0000316060606060606060606060606060606060606060606060606060606060606060606060606060606060606060800202d1d1029002020202028080020202
029080a00101b09080a1b301b0808002800202020202021100000000000000000000000000000000000000000000000000000000000000000000000000000000
00003102020202400202020202020202020202020202102020202020202020300202020202020202020202020202028002027301029002020202028080020202
029080a0a301b09080a00101b1808002800202020210200000000000000000000000000000000000000000000000000000000000000000000000000000000000
00000020202020310202020202021020202020202020000000000000000000002020300202020202020202020202028002020101029002020202028080020202
029080a10101a190800202c002020202800202414200220000000000000000000000000000000000000000000000000000000000000000000000000000000000
0000000000000000202020202020000000000000000000000000000000000000000032020202020202020202020202800202d1d1029002020202028080b1f301
b0900202020202908002026060807070700202020251021100000000000000000000000000000000000000000000000000000000000000000000000000000000
00000000000000000000000000000000000000000000000000000000000000000031020202020202020202020202028002022301029002020202028080a00101
b1909002026060908002020202800202020202024002100000000000000000000000000000000000000000000000000000000000000000000000000000000000
00000000000000000000000000000000000000000000000000000000000000000000300202020202020202020202028002020101029002020202028080a0f301
b1909002029002028002020202800202330102412220000000000000000000000000000000000000000000000000000000000000000000000000000000000000
00000000000000000000000000000000000000000000000022222222222222222222225002020202020202020202026060606060609002020202028080b10101
b09090020290028080b1e30102800202010102020211000000000000000000000000000000000000000000000000000000000000000000000000000000000000
00000000000000000000000000000000000000000000003160606060606060606060606060606060606060606060606080020202020202020202028080a0f301
b09090020290028080a00101b0800202020202021000000000000000000000000000000000000000000000000000000000000000000000000000000000000000
00000000000000000000000000000000000000000000003190700270707070707070707070707070707070707070707070707070707002020202028080b10101
b19090026090028080a0e301b0800202020202100000000000000000000000000000000000000000000000000000000000000000000000000000000000000000
00000000000000000000000000000000000000000000000030707070707070707070707070707070707070707070707070020202029070707070708080b1f301
b19090020202028080b1010102800202020202110000000000000000000000000000000000000000000000000000000000000000000000000000000000000000
0000000000000000000000000000000000000000000000002250c0c1c00202c10202c0c10202c0c10202c0c10202c0c190020202020202025301907080a00101
b0909002d1d1028080b1e30102800202020202110000000022000000000000000000000000000000000000000000000000000000000000000000000000000000
00000000000000000000000000000000000000000000003145010101450101014501010145010101450101014501010190020223010202020101020202020202
029090707070707080a00101b0800202020210000000223202120000000000000000000000000000000000000000000000000000000000000000000000000000
00000000000000000000000000000000000000000000003101010101010101010101010101010101010101010101010190020201010202050101010202020202
029060606060029080a0e301b0800202020211000031020202021100000000000000000000000000000000000000000000000000000000000000000000000000
0000000000000000000000000000000000000000000000310101010101010101010101010101010101010101010101019002b1c1630102010101010202020233
019090020202029002b1010102024142424222222232020202100000000000000000000000000000000000000000000000000000000000000000000000000000
0000000000000000000000000000000000000000000000310101010101010101010101010101010101010101010101019002b1c1010102010101010202020201
01909002020202020202020260606060606060606060606010000000000000000000000000000000000000000000000000000000000000000000000000000000
0000000000000000000000000000000000000000000000002050d0d1d00202d10202d0d1d1d00202d1d00202d1d0028002b17301020202010101010202020202
02909002024301a17301a10290606060606060606060606011000000000000000000000000000000000000000000000000000000000000000000000000000000
00000000000000000000000000000000000000000000000031707070707070707070707070707070707070707070707002b101018002b17301b1430102026002
a1909002020101a10101a1029090102050c1c14150c1c14100000000000000000000000000000000000000000000000000000000000000000000000000000000
000000000000000000000000000000000000000000000000317070707070707070707070707070707070707070707070707070707002b10101b1010102029002
a190900202020202020202020290113102c1c10202c1c10211000000000000000000000000000000000000000000000000000000000000000000000000000000
00000000000000000000000000000000000000000000000000202020202020202020203002020202020202020202020202020202020202020202020202029002
0290020202022301a17301a140901131930193019301930111000000000000000000000000000000000000000000000000000000000000000000000000000000
00000000000000000000000000000000000000000000000000000000000000000000003102020202020202020202020202020240020202020202020202029002
0290020202020101a10101a152901131010101010101010111000000000000000000000000000000000000000000000000000000000000000000000000000000
000000000000000000000000000000000000000000000000000000000000000000000000202020202020202030020202020210002030026301a17301a1029010
30904150020202020202024122422232c0c0c0c0c0c0c0c011000000000000000000000000000000000000000000000000000000000000000000000000000000
000000000000000000000000000000000000000000000000000000000000000000000000000000000000000031020210202000000000300101a10101a1029011
31907070707070707070707070707070707070707070707011000000000000000000000000000000000000000000000000000000000000000000000000000000
00000000000000000000000000000000000000000000000000000000000000000000000000000000000000000020200000000000000000202020202020202000
00202020202020202020202020202020202020202020202000000000000000000000000000000000000000000000000000000000000000000000000000000000
00000000000000000000000000000000000000000000000000000000000000000000000000000000000000000000000000000000000000000000000000000000
00000000000000000000000000000000000000000000000000000000000000000000000000000000000000000000000000000000000000000000000000000000
00000000000000000000000000000000000000000000000000000000000000000000000000000000000000000000000000000000000000000000000000000000
00000000000000000000000000000000000000000000000000000000000000000000000000000000000000000000000000000000000000000000000000000000
00000000000000000000000000000000000000000000000000000000000000000000000000000000000000000000000000000000000000000000000000000000
00000000000000000000000000000000000000000000000000000000000000000000000000000000000000000000000000000000000000000000000000000000
00000000000000000000000000000000000000000000000000000000000000000000000000000000000000000000000000000000000000000000000000000000
00000000000000000000000000000000000000000000000000000000000000000000000000000000000000000000000000000000000000000000000000000000
00000000000000000000000000000000000000000000000000000000000000000000000000000000000000000000000000000000000000000000000000000000
00000000000000000000000000000000000000000000000000000000000000000000000000000000000000000000000000000000000000000000000000000000
__gff__
0000000000001d1d1d1d1d1d1d1d1b00010000000000000000001d1d1d1d000005000000000000000000000000000000000b1b0b1b0b1b1b1b1b1b1b1b1b1b1b000000000000000000000000000000003b1b00003b003b0000000000000000001b1b000000001b0000000000000000000000000000001b000000000000000000
0000000000000000000000000000000000000000000000000000000000000000000000000000000000000000000000000000000000000000000000000000000000000000000000000000000000000000000000000000000000000000000000000000000000000000000000000000000000000000000000000000000000000000
__map__
0000000000000000000000000000000000000000000000000000000000000000000000000022222222222222222222222222222222222222222222220000000000002222222223202020212222000000000000000000000000000000000000000000000000000000000000000000000000000000000000000000000000000000
0000000000000000000000000000000000000000000000000000000000000000000000002320070707070707070707070707070707070707070707071100000000232020202020202020202020210000000000000000000000000000000000000000000000000000000000000000000000000000000000000000000000000000
0000000000000000000000000000000000000000000000000000000000000000000000132020070707070707070707070707070720202020142403091100220013202020202020202020202020201100000000000000000000000000000000000000000000000000000000000000000000000000000000000000000000000000
0000000000000000000000000000000000000000000000000000000000000000000000232020201c1c20201c1c20201c1c20200920202020202025092123202113202020202020202020202020202122002222000022000000000000000000000000000000000000000000000000000000000000000000000000000000000000
0000000000000000000000000000000000000000000000000000000000000000000013202020201c1c20201c1c20201c1c20200920202020202015092020202015202020202020202020202020202020152020212320212222222222000000000000000000000000000000000000000000000000000000000000000000000000
00000000000000000000000000000000000000000000000000000000000000000000132020203c103c103c103c103c103c10200920202020202020092020202020202020202020202020202020202020202020202020202020202020212222222200000000000000000000000000000000000000000000000000000000000000
000000000000000000000000000000000000000000000000000000000000000000001320202010101010101010101010101020092020202020202009201b341020202020202020202020202020202020202020202020202020202020202020202011000000000000000000000000000000000000000000000000000000000000
0000000000000000000000000000000000000000000022222222222222222222222223202020200c0c20200c0c20200c0c2020092020203510202009201b101020202020202020202020202020202020202006060606060606060606060606082011000000000000000000000000000000000000000000000000000000000000
00000000000000000000000000000000000000000013080707070707070707070707070707070707070707070707070707202009202020101020202020202020202020202020202020202020202020202020200d0d20200d0d20200d0d2020082021000000000000000000000000000000000000000000000000000000000000
000000000000000000000000000000000000000000130801020202020202020202020202032020202020202020202020202006092020202020202020202020202032102020202020202020202020202020203c103c103c103c103c103c1020082020110000000000000000000000000000000000000000000000000000000000
0000000000000000000000000000000000000000001308110000000000000000000000000003202020202020202020202020202020202020202020202020202020101020202031102020202020202020202010101010101010101010101020082020110000000000000000000000000000000000000000000000000000000000
00000000000000000000000000000000000000000013081100000000000000000000000000000202020320202020202020201d1d2032101a3710202020202020201c1c20202010102036101a37101a200820201d1d20201d1d20201d1d2020082020110000000000000000000000000000000000000000000000000000000000
000000000000000000000000000000000000000000130811000000000000000000000000000000000013200420202036101a37102010101a101020202035102020371020202020202010101a10101a200820201d1d20201d1d20201d1d2020082020110000000000000000000000000000000000000000000000000000000000
000000000000000000000000000000000000000000130811000000000000000000000000000000000000021320202010101a1010202020201c1c202020101020201010203310202034101a2008202020060606060606060606060606060620080820110000000000000000000000000000000000000000000000000000000000
00000000000000000000000000000000000000000013081100000000000000000000000000000000222200232020202020202020202020202020202020202020201c1c201010202010101a2006060606060606060606060606060606060620080820110000000000000000000000000000000000000000000000000000000000
0000000000000000000000000000000000000000001308110000000000000000000000000000001320201520202020202020202020202020060606082020202020202020202037101b36102020202020202020202020202020202020202020080820110000000000000000000000000000000000000000000000000000000000
00000000000000000000000000000000000000000013081100000000000000000000000000000013202020202020202020351020202034101a3710082020202020060820202010101b10102020202020202020202020202020202020202020082020110000000000000000000000000000000000000000000000000000000000
00000000000000000000000000000000000000000013081100000000000000000000000000000013202020202020202020101020202010101a101008202020202020082020201c1c2020202020202020202020202020202020202020202020082001000000000000000000000000000000000000000000000000000000000000
0000000000000000000000000000000000000000001308110000000000000000000000000000000005202020202020140520202020202020201c1c082020202020200820202020202020311020203110202020202020202020202020202020082011000000000000000000000000000000000000000000000000000000000000
0000000000000000000000000000000000000000001308110000000000000000222222222222001308201b37102020202020202020202020202008082020202020200820202006082020101031101010202020202020202020202020202020082011000000000000000000000000000000000000000000000000000000000000
0000000000000000000000000000000000000000001308110000000000222223202020202020212308201b10102020200420202020202020200608082020202020200820202020082020202010103410202020202020202020202020200103080100000000000000000000000000000000000000000000000000000000000000
000000000000000000000000000000000000000000130811000000002320200707070707070707070720201d1d2020201520202020202020202008081a1a39100a08080a3a100b08082037101b1b1010202014242424242405202020142223081100000000000000000000000000000000000000000000000000000000000000
000000000000000000000000000000000000000000130811000022232020200707070707070707070707203210202020202020202020202020200808202010100a08081a10101a08082010101a1a0608080707070707070707070707070707071100000000000000000000000000000000000000000000000000000000000000
00000000000000000000000000000022222222000013081100132020202020201c1c20201c1c20202009201010202036101a37102020202020200808202039100a08081a3a101a080820202020080707082001020202020202020202020202020000000000000000000000000000000000000000000000000000000000000000
00000000000000000000002222222320202020212223082122232020202020201c1c20201c1c20202009202020202010101a101020202020202008081a1a10102008080a10100b080820202020082008070100000000000000000000000000000000000000000000000000000000000000000000000000000000000000000000
00000000000000000000232020202020202020202020082020202020202020391039103910391020200920202020202020201c1c20202020202008081a1a39100a08080a3a100b080820200608081a08081100000000000000000000000000000000000000000000000000000000000000000000000000000000000000000000
000000000000222222232020202020202020202020200820202020202020201010101010101010202009041b37101b34102020202020202020200808202010100a08081a10101a080820200d08080807081100000000000000000000000000000000000000000000000000000000000000000000000000000000000000000000
00000000001320202007070707070707070707070707072020202020202020200c0c20200c0c20202009151b10101b10102008072020202020200808202039100a08081a3a101a08080a3b101b080820081100000000000000000000000000000000000000000000000000000000000000000000000000000000000000000000
0000000000132020200707070707070707070707070707070707070707070707070707070707202020202020070707070707072020202020202008081a1a10100a08080a10100b08081a10100b080820081100000000000000000000000000000000000000000000000000000000000000000000000000000000000000000000
000000000013202020201c1c20201c1c20201c1c20202007070707070707070707070707070707070707070707070707070707202020202020202020202020202008080a3a100b08081a3b100b080820081100000000000000000000000000000000000000000000000000000000000000000000000000000000000000000000
000000000013202020201c1c20201c1c20201c1c2020200c1c1c0c0c1c1c0c0c1c1c0c0c1c1c0c20202020201c1c2020202009202020202020202020202020202008081a10101a08080a10101b080820081100000000000000000000000000000000000000000000000000000000000000000000000000000000000000000000
0000000000132020203d103d103d103d103d103d1020203a103a103a103a103a103a103a103a10202020202020202020202009202020202020202020202020202008081a3a101a090820200c09080608081100000000000000000000000000000000000000000000000000000000000000000000000000000000000000000000
